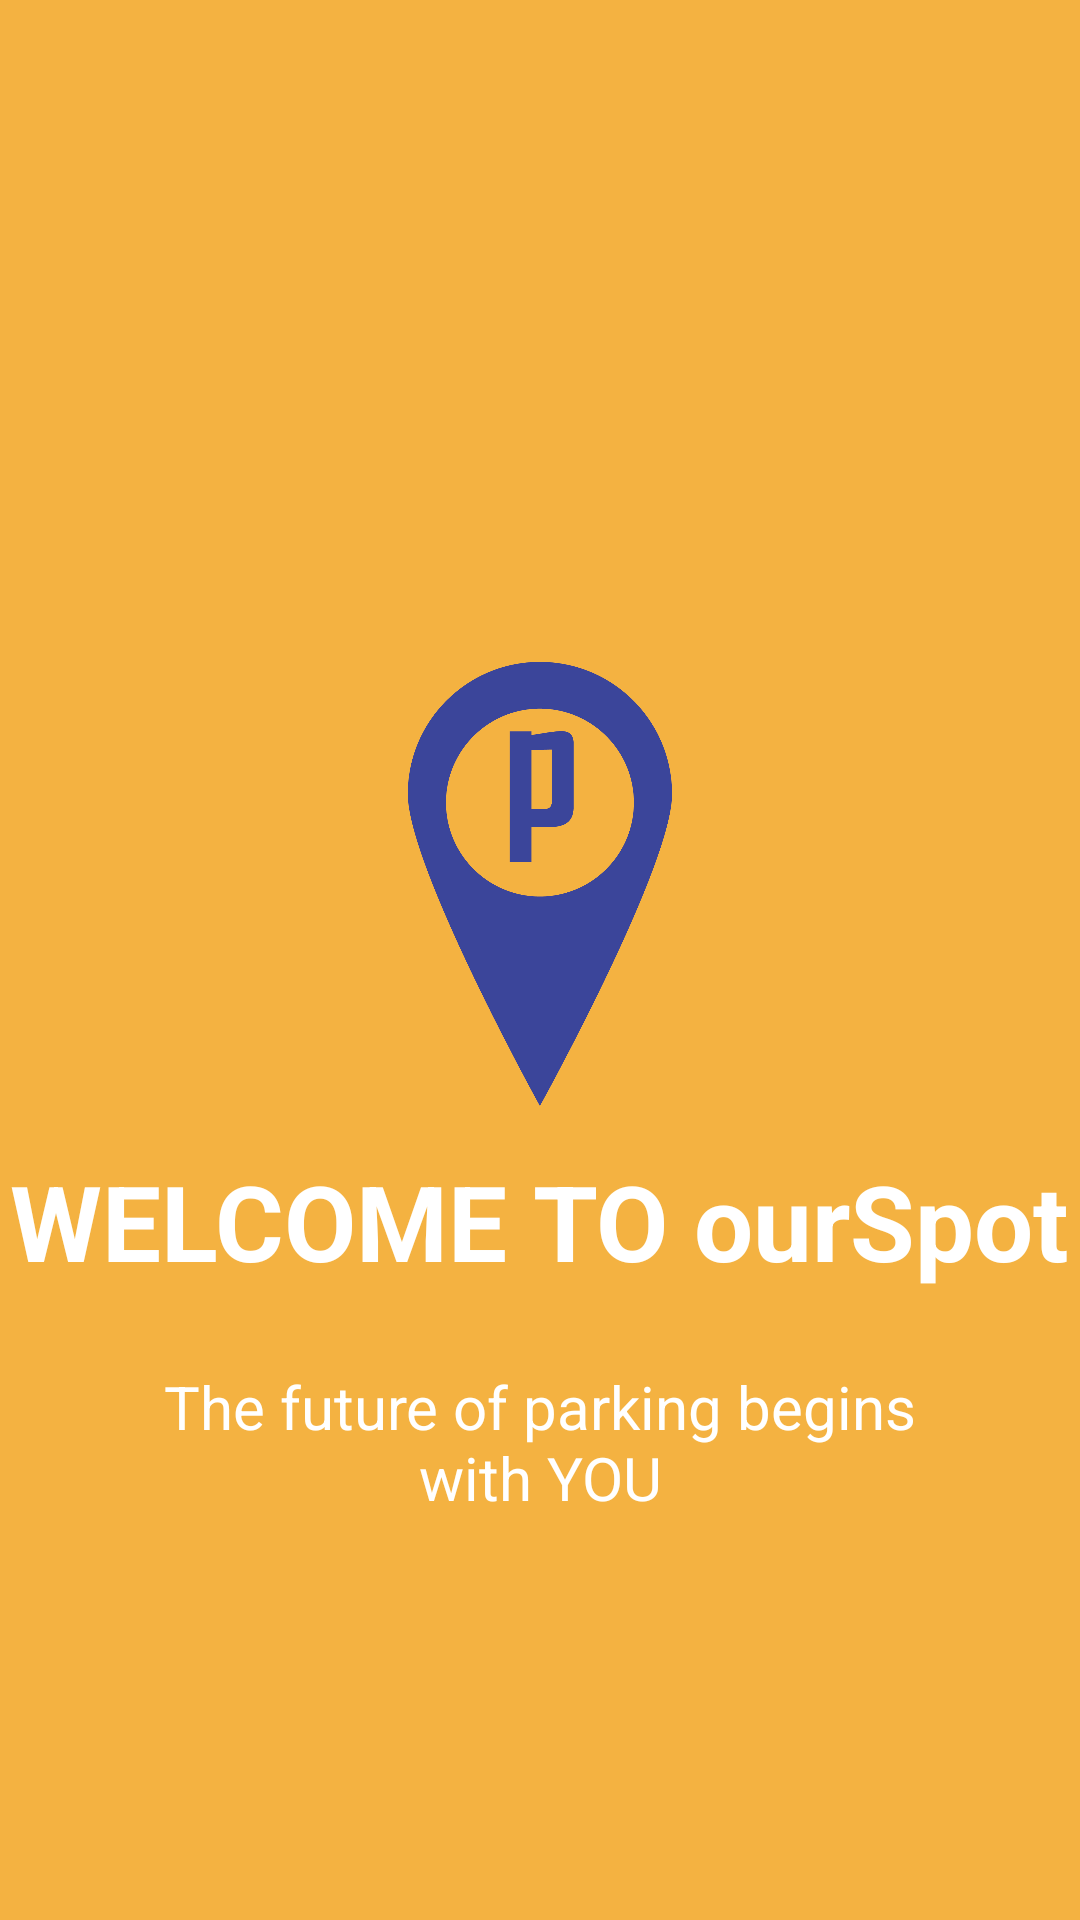

This screen was rendered from an Android layout file. Write that file and the resources it references.
<!-- AndroidManifest.xml: application theme AppTheme -->
<!-- res/layout/slide1.xml -->
<?xml version="1.0" encoding="utf-8"?>
<RelativeLayout xmlns:android="http://schemas.android.com/apk/res/android"
    android:layout_width="match_parent"
    android:layout_height="match_parent"
    android:background="@color/bg_slider_screen1">
    <LinearLayout
        android:layout_width="wrap_content"
        android:layout_height="wrap_content"
        android:gravity="center_horizontal"
        android:orientation="vertical"
        android:layout_alignParentBottom="true"
        android:layout_centerHorizontal="true"
        android:layout_marginBottom="134dp"
        android:weightSum="1">

        <ImageView
            android:id="@+id/imageView"
            android:layout_width="@dimen/img_width_height"
            android:layout_height="@dimen/img_width_height"
            android:layout_marginBottom="15dp"
            android:src="@drawable/parking"
             />


        <TextView
            android:id="@+id/textView2"
            android:layout_width="wrap_content"
            android:layout_height="wrap_content"
            android:layout_marginBottom="5dp"
            android:text="@string/slide_1_title"
            android:textColor="@android:color/white"
            android:textSize="@dimen/slide_title"
            android:textStyle="bold" />

        <TextView
            android:layout_width="wrap_content"
            android:layout_height="wrap_content"
            android:layout_marginTop="20dp"
            android:paddingLeft="@dimen/desc_padding"
            android:paddingRight="@dimen/desc_padding"
            android:text="@string/slide_1_desc"
            android:textAlignment="center"
            android:textColor="@android:color/white"
            android:textSize="@dimen/slide_desc"
            android:layout_weight="0.36" />
    </LinearLayout>
</RelativeLayout>
<!-- resources referenced by this layout -->
<resources>
  <color name="bg_slider_screen1">#f4b241</color>
  <dimen name="desc_padding">40dp</dimen>
  <dimen name="img_width_height">150dp</dimen>
  <dimen name="slide_desc">20dp</dimen>
  <dimen name="slide_title">35dp</dimen>
  <!-- drawable parking: png bitmap (drawable, 32786 bytes) -->
  <string name="slide_1_desc">The future of parking begins with YOU</string>
  <string name="slide_1_title">WELCOME TO ourSpot</string>
  <style name="AppTheme" parent="Theme.AppCompat.Light.DarkActionBar">
          
          <item name="colorPrimary">@color/colorPrimary</item>
          <item name="colorPrimaryDark">@color/colorPrimaryDark</item>
          <item name="colorAccent">@color/colorAccent</item>
          <item name="windowActionBar">false</item>
          <item name="windowNoTitle">true</item>
      </style>
  <color name="colorPrimary">#3F51B5</color>
  <color name="colorPrimaryDark">#303F9F</color>
  <color name="colorAccent">#FF4081</color>
</resources>
